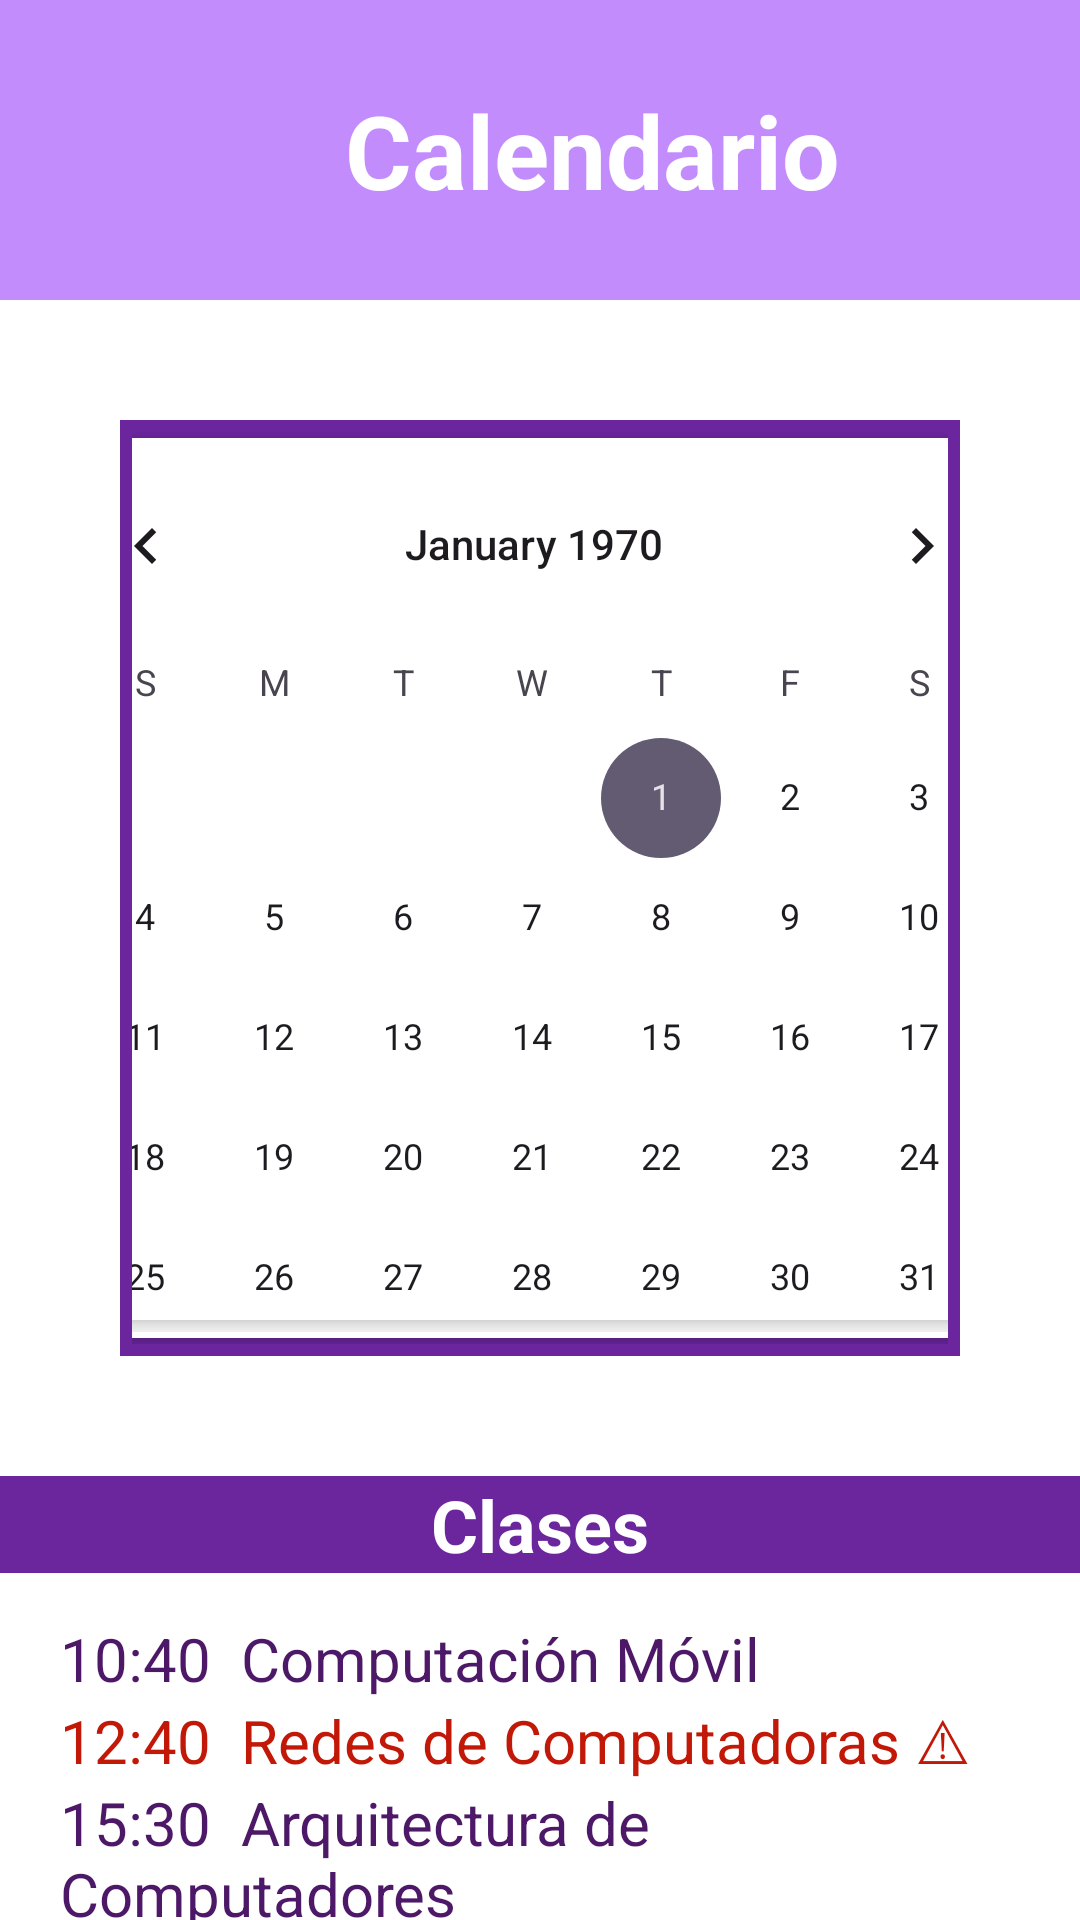

Android layout source for this screen:
<!-- AndroidManifest.xml: application theme Theme.ProyectoStudyUS -->
<!-- res/layout/calendario.xml -->
<?xml version="1.0" encoding="utf-8"?>
<androidx.constraintlayout.widget.ConstraintLayout xmlns:android="http://schemas.android.com/apk/res/android"
    xmlns:app="http://schemas.android.com/apk/res-auto"
    xmlns:tools="http://schemas.android.com/tools"
    android:layout_width="match_parent"
    android:layout_height="match_parent"
    android:background="@color/white"
    android:foregroundTint="#C71A1A"
    android:foregroundTintMode="src_in"
    app:circularflow_angles="50"
    tools:context=".MainActivity">

    
    <LinearLayout
        android:layout_width="match_parent"
        android:layout_height="match_parent"
        android:layout_gravity="bottom"
        android:orientation="vertical"
        app:layout_constraintBottom_toBottomOf="parent">

        <LinearLayout
            android:id="@+id/header"
            android:layout_width="match_parent"
            android:layout_height="100dp"
            android:background="#C28CFD"
            android:gravity="center_vertical"
            android:orientation="horizontal">

            <TextView
                android:layout_width="wrap_content"
                android:layout_height="wrap_content"
                android:layout_marginStart="115dp"
                android:text="Calendario"
                android:textColor="#FFFFFF"
                android:textSize="34sp"
                android:textStyle="bold" />
        </LinearLayout>

        <FrameLayout
            android:layout_width="match_parent"
            android:layout_height="wrap_content"
            android:layout_gravity="center"
            android:layout_margin="40dp"
            android:background="#6B269E"
            android:padding="4dp">

            <CalendarView
                android:id="@+id/calendarView"
                android:layout_width="350dp"
                android:layout_height="300dp"
                android:layout_gravity="center"
                android:layout_margin="2dp"
                android:background="#FFFFFF"
                android:clipToOutline="true"
                android:elevation="4dp"
                android:outlineProvider="bounds"
                android:padding="2dp" />
        </FrameLayout>

        <FrameLayout
            android:layout_width="match_parent"
            android:layout_height="wrap_content"
            android:layout_gravity="center"
            android:background="#6B269E">

            <TextView
                android:layout_width="match_parent"
                android:layout_height="wrap_content"
                android:gravity="center"
                android:text="Clases"
                android:textColor="#ffffff"
                android:textSize="24sp"
                android:textStyle="bold" />
        </FrameLayout>

        <LinearLayout
            android:id="@+id/classList"
            android:layout_width="match_parent"
            android:layout_height="wrap_content"
            android:layout_marginTop="15dp"
            android:orientation="vertical"
            android:paddingHorizontal="20dp">

            <TextView
                android:layout_width="match_parent"
                android:layout_height="wrap_content"
                android:text="10:40  Computación Móvil"
                android:textColor="#4D1867"
                android:textSize="20sp" />

            <TextView
                android:layout_width="match_parent"
                android:layout_height="wrap_content"
                android:text="12:40  Redes de Computadoras ⚠"
                android:textColor="#C21807"
                android:textSize="20sp" />

            <TextView
                android:layout_width="match_parent"
                android:layout_height="wrap_content"
                android:text="15:30  Arquitectura de Computadores"
                android:textColor="#4D1867"
                android:textSize="20sp" />

        </LinearLayout>
    </LinearLayout>

    

    

    

</androidx.constraintlayout.widget.ConstraintLayout>
<!-- resources referenced by this layout -->
<resources>
  <style name="Theme.ProyectoStudyUS" parent="Base.Theme.ProyectoStudyUS" />
  <style name="Base.Theme.ProyectoStudyUS" parent="Theme.Material3.DayNight.NoActionBar">
          
          
      </style>
  <!-- not gathered from this repository: default colours our renderer supplied (Android Studio template values) -->
  <color name="white">#FFFFFFFF</color>
</resources>
